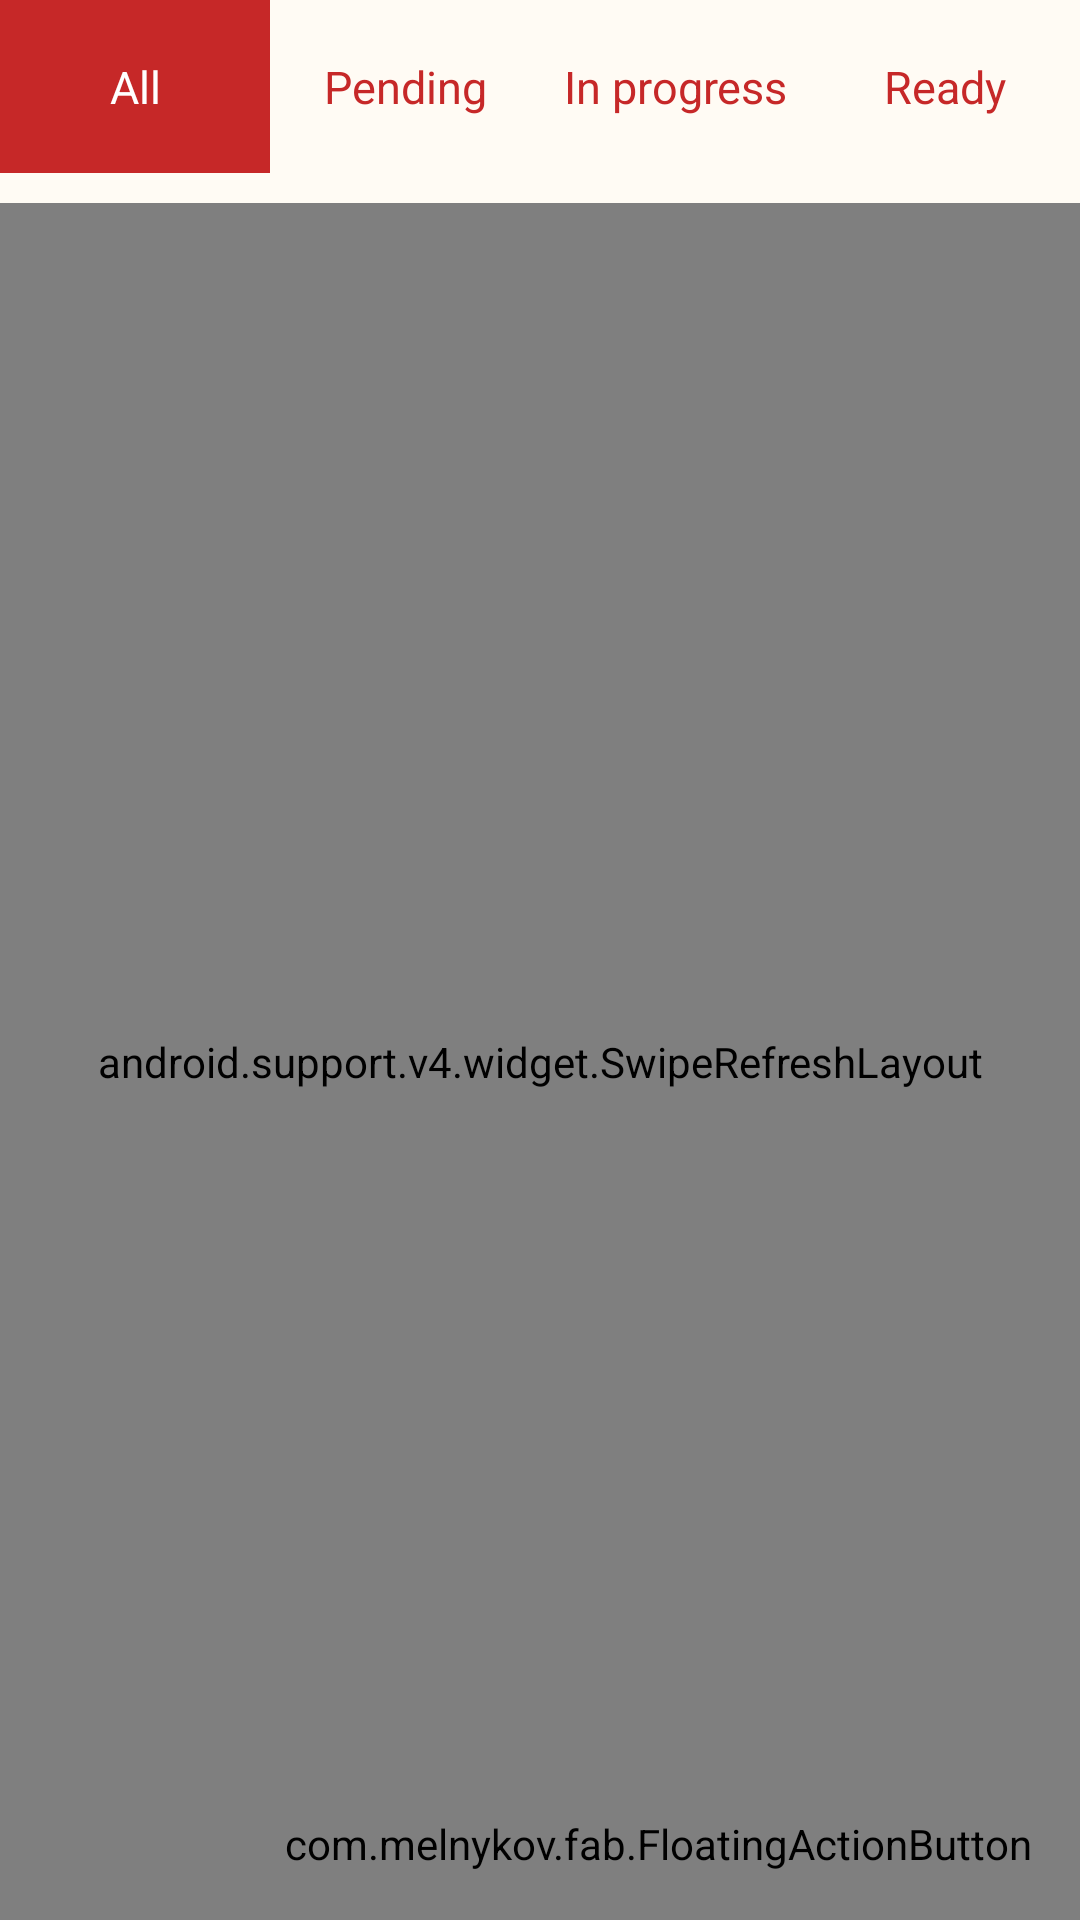

Layout XML and referenced resources for this Android screen:
<!-- AndroidManifest.xml: application theme AppTheme -->
<!-- res/layout/fragment_all_orders.xml -->
<?xml version="1.0" encoding="utf-8"?>
<android.support.constraint.ConstraintLayout
    xmlns:android="http://schemas.android.com/apk/res/android"
    xmlns:app="http://schemas.android.com/apk/res-auto"
    android:layout_width="match_parent"
    android:layout_height="match_parent"
    tools:context="com.angelova.w510.radixapp.fragments.AllOrdersFragment"
    xmlns:tools="http://schemas.android.com/tools"
    android:background="@color/colorAccent">

    <android.support.constraint.Guideline
        android:layout_width="match_parent"
        android:layout_height="1dp"
        android:id="@+id/chart_bottom_guideline"
        app:layout_constraintGuide_percent="0.09"
        android:orientation="horizontal"/>

    <LinearLayout
        android:layout_width="0dp"
        android:layout_height="0dp"
        android:id="@+id/chart_layout"
        android:orientation="horizontal"
        app:layout_constraintLeft_toLeftOf="parent"
        app:layout_constraintRight_toRightOf="parent"
        app:layout_constraintTop_toTopOf="parent"
        app:layout_constraintBottom_toTopOf="@id/chart_bottom_guideline"
        android:weightSum="4">

        <TextView
            android:layout_width="0dp"
            android:layout_height="match_parent"
            android:layout_weight="1"
            android:text="@string/all_orders"
            android:gravity="center"
            android:textColor="@color/white"
            android:textSize="15sp"
            android:background="@color/colorPrimary"
            android:id="@+id/all_title"/>

        <TextView
            android:layout_width="0dp"
            android:layout_height="match_parent"
            android:layout_weight="1"
            android:text="@string/all_orders_not_processed"
            android:gravity="center"
            android:textColor="@color/colorPrimary"
            android:textSize="15sp"
            android:id="@+id/not_processed_title"/>

        <TextView
            android:layout_width="0dp"
            android:layout_height="match_parent"
            android:layout_weight="1"
            android:text="@string/all_orders_in_progress"
            android:gravity="center"
            android:textSize="15sp"
            android:textColor="@color/colorPrimary"
            android:id="@+id/in_progress_title"/>

        <TextView
            android:layout_width="0dp"
            android:layout_height="match_parent"
            android:layout_weight="1"
            android:text="@string/all_orders_ready"
            android:gravity="center"
            android:textSize="15sp"
            android:textColor="@color/colorPrimary"
            android:id="@+id/ready_title"/>
    </LinearLayout>

    <android.support.design.widget.CoordinatorLayout
        android:id="@+id/main_content"
        android:layout_width="0dp"
        android:layout_height="0dp"
        app:layout_constraintLeft_toLeftOf="parent"
        app:layout_constraintRight_toRightOf="parent"
        app:layout_constraintTop_toBottomOf="@id/chart_bottom_guideline"
        app:layout_constraintBottom_toBottomOf="parent"
        android:layout_marginTop="10dp">

        <android.support.v4.widget.SwipeRefreshLayout
            android:layout_width="match_parent"
            android:layout_height="match_parent"
            android:id="@+id/swipe_container">

            <android.support.v7.widget.RecyclerView
                android:id="@+id/listView"
                android:layout_width="match_parent"
                android:layout_height="match_parent"
                android:clipToPadding="false"
                android:divider="@android:color/transparent"/>
        </android.support.v4.widget.SwipeRefreshLayout>

        <TextView
            android:layout_width="match_parent"
            android:layout_height="match_parent"
            android:text="@string/all_orders_no_orders_of_type"
            android:gravity="center"
            android:id="@+id/no_orders_view"
            android:visibility="gone"/>

        <com.melnykov.fab.FloatingActionButton
            android:id="@+id/add_new_order_btn"
            android:layout_width="wrap_content"
            android:layout_height="wrap_content"
            android:layout_gravity="bottom|end"
            android:layout_margin="16dp"
            android:src="@drawable/fab_add"
            app:layout_anchorGravity="bottom|right|end"
            app:fab_shadow="true"
            app:fab_shadowColor="#66000000"
            app:fab_shadowRadius="4dp"
            app:fab_shadowXOffset="1dp"
            app:fab_shadowYOffset="3dp"
            app:fab_colorNormal="@color/colorPrimary"/>

    </android.support.design.widget.CoordinatorLayout>
</android.support.constraint.ConstraintLayout>
<!-- resources referenced by this layout -->
<resources>
  <color name="colorAccent">#fffbf4</color>
  <color name="colorPrimary">#c62828</color>
  <color name="white">#FFFFFF</color>
  <string name="all_orders">All</string>
  <string name="all_orders_in_progress">In progress</string>
  <string name="all_orders_no_orders_of_type">No orders found of the selected type</string>
  <string name="all_orders_not_processed">Pending</string>
  <string name="all_orders_ready">Ready</string>
  <style name="AppTheme" parent="Theme.AppCompat.Light.NoActionBar">
          
          <item name="colorPrimary">@color/colorPrimary</item>
          <item name="colorPrimaryDark">@color/colorPrimaryDark</item>
          <item name="colorAccent">@color/colorAccent</item>
          <item name="android:windowBackground">@color/colorPrimary</item>
          <item name="android:actionButtonStyle">@style/CustomActionButtonStyle</item>
          <item name="actionButtonStyle">@style/CustomActionButtonStyle</item>
      </style>
  <color name="colorPrimaryDark">#970b0b</color>
  <style name="CustomActionButtonStyle" parent="Widget.AppCompat.ActionButton">
          <item name="android:maxHeight">21dp</item>
          <item name="android:height">21dp</item>
          
          <item name="android:maxWidth">40dp</item>
          <item name="android:width">40dp</item>
      </style>
</resources>
